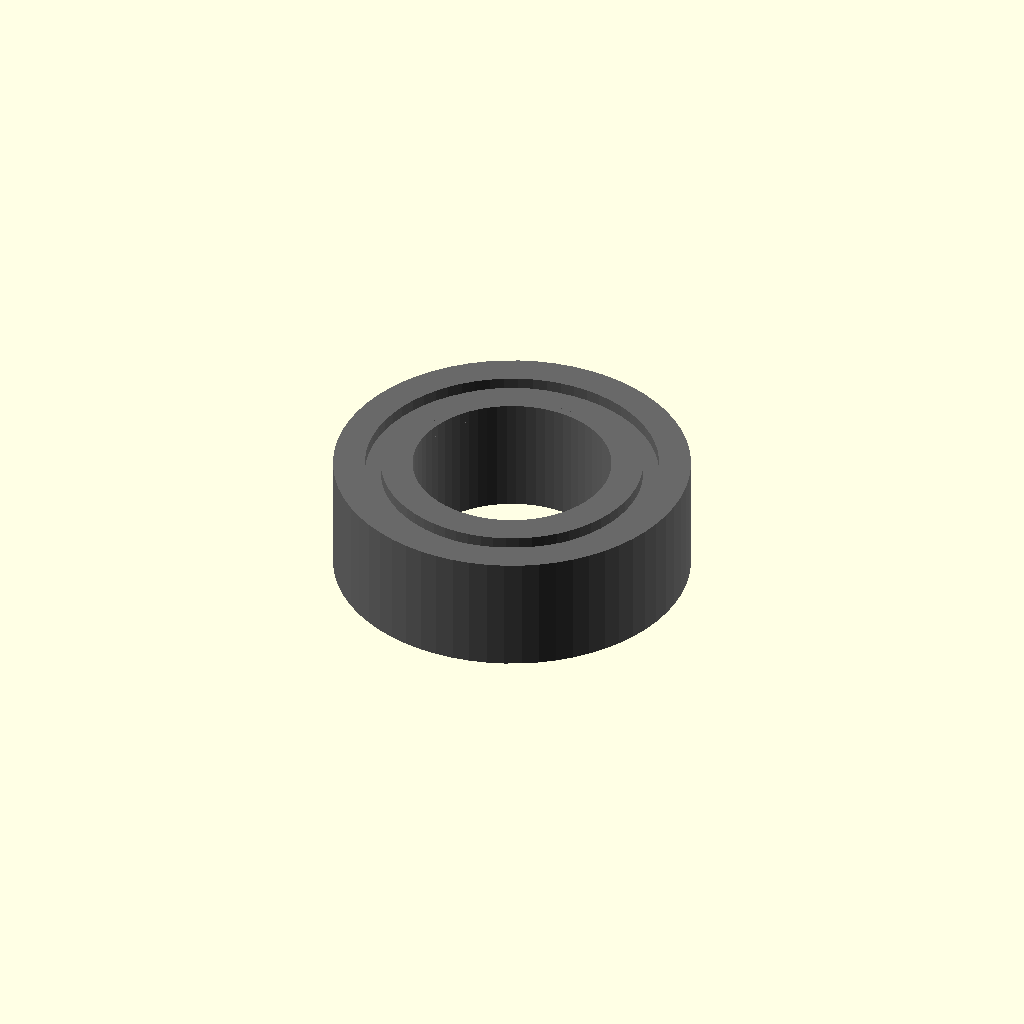
Cell 1 — every parameter at its default value.
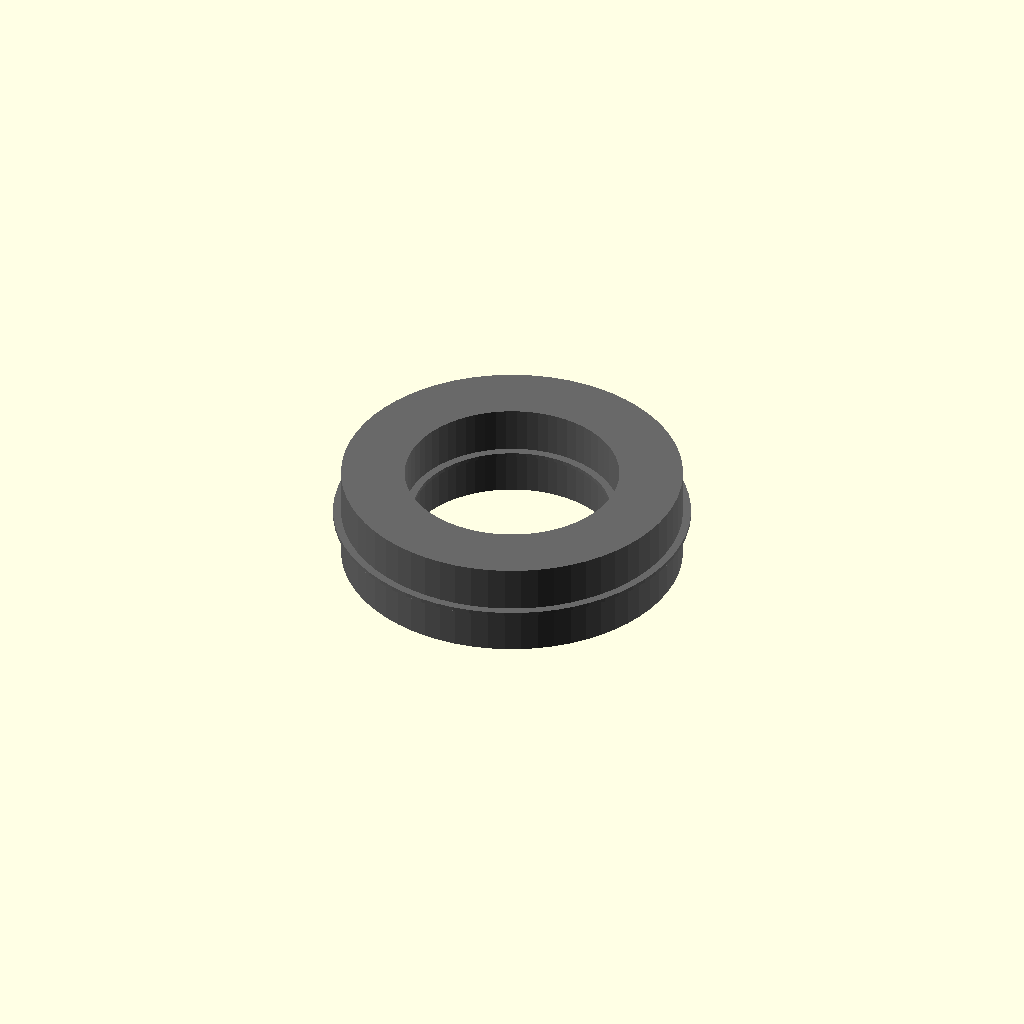
Cell 2: width_mm = 0.1 (everything else at default).
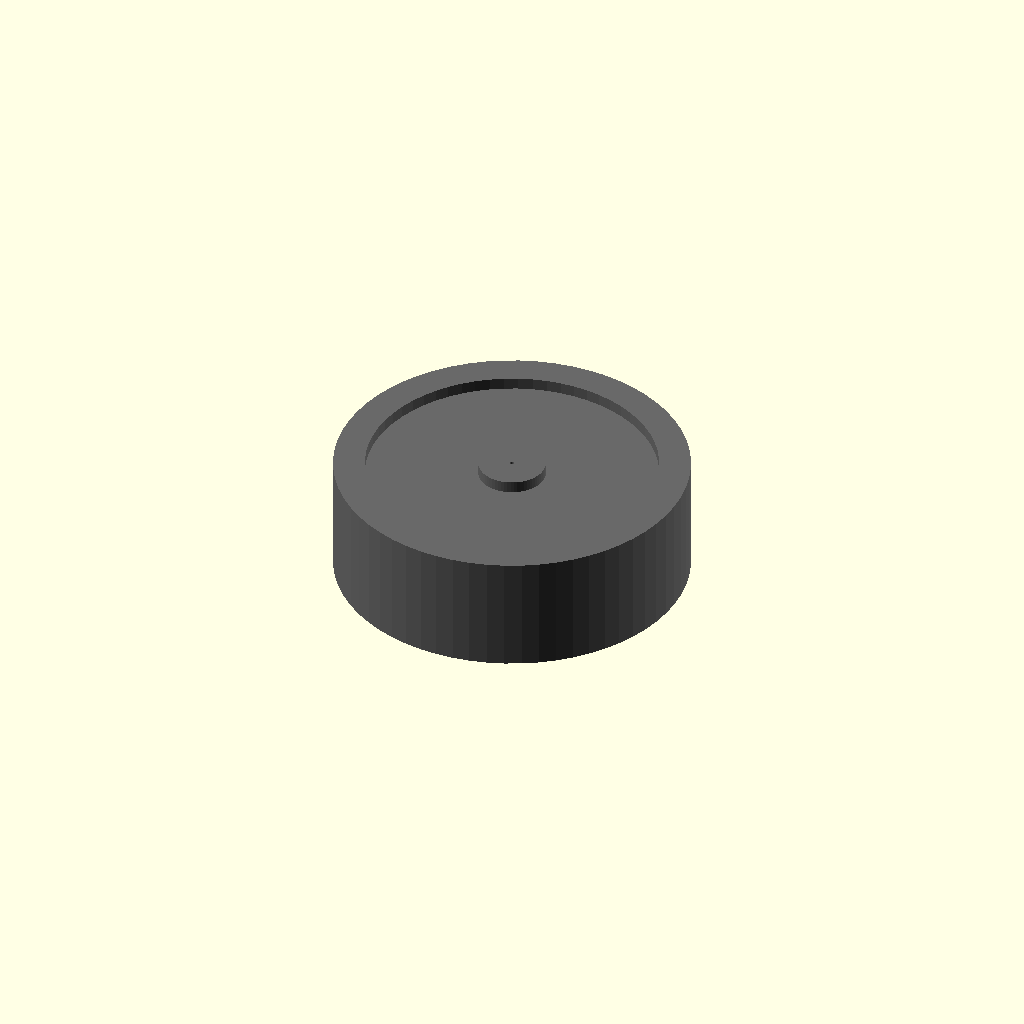
Cell 3: bore_radius_mm = 0.05 (everything else at default).
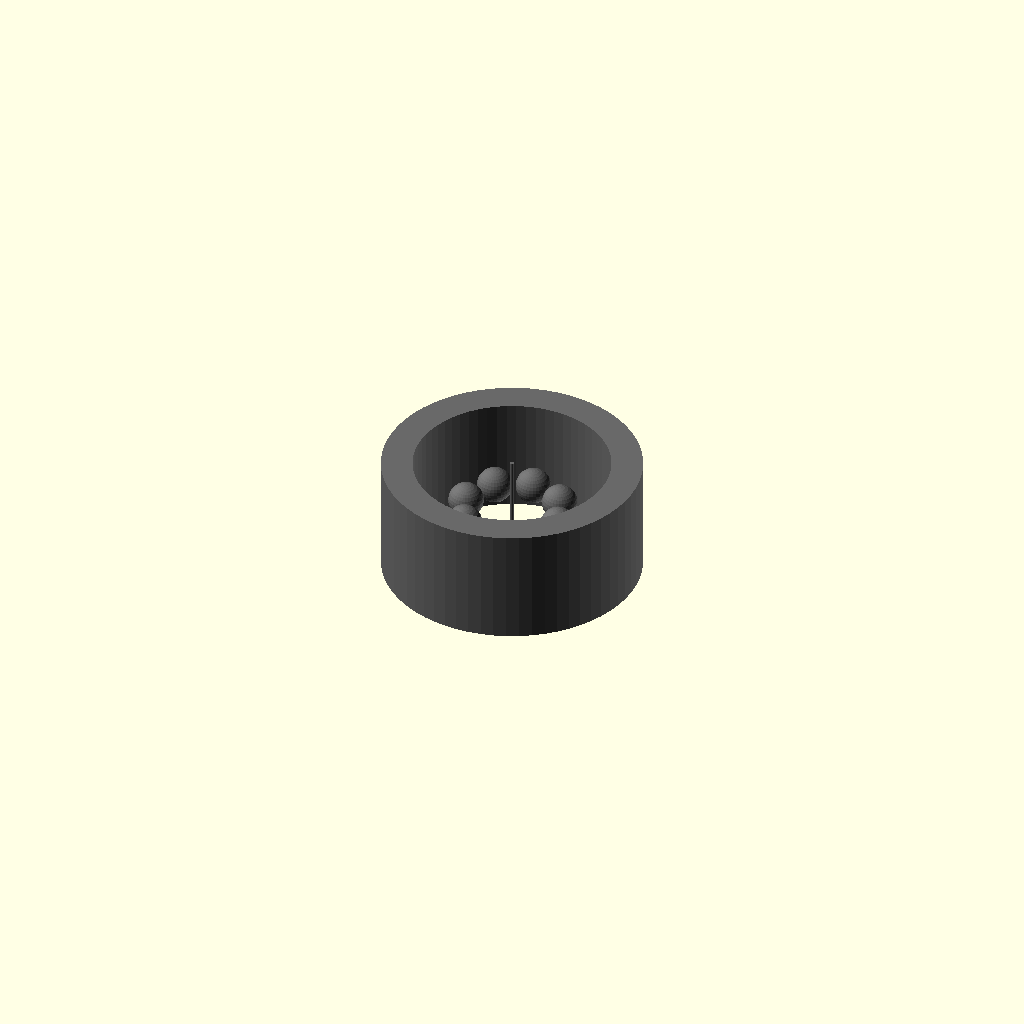
Cell 4: outer_radius_mm = 0.05 (everything else at default).
All cells are drawn from one camera (rotation 55°, 0°, 25°, orthographic, colour scheme Cornfield), so only the parameter changes between them.
Source of the model, results/nopscadlib/craft/scad/ball_bearing__BBMR95.scad:
// Parameters
bore_diameter_mm = 5.0; //[2.5:10.0:0.1]
outer_diameter_mm = 9.0; //[4.5:18.0:0.1]
width_mm = 3.0; //[1.5:6.0:0.1]
bore_radius_mm = 2.5; //[1.25:5.0:0.05]
outer_radius_mm = 4.5; //[2.25:9.0:0.05]
race_radial_thickness_mm = 0.8; //[0.4:1.6:0.05]
shield_thickness_mm = 0.4; //[0.2:0.8:0.05]
shield_width_mm = 2.4; //[1.2:3.0:0.05]
ball_diameter_mm = 0.9; //[0.5:1.6:0.05]
ball_count = 8; //[6:12:1]
overlap_mm = 0.6; //[0.2:1.2:0.05]

// Bearing Ball - complete geometry
module bearing_ball() {
  color("Silver") {
    sphere(r=ball_diameter_mm/2, $fn=32);
  }
}

// Ball Bearing - complete geometry
module ball_bearing() {
  color("DimGray") {
    // Outer Race
    difference() {
      cylinder(r=outer_radius_mm, h=width_mm, center=true, $fn=64);
      cylinder(r=outer_radius_mm - race_radial_thickness_mm, h=width_mm + 2*overlap_mm, center=true, $fn=64);
    }
    // Inner Race
    difference() {
      cylinder(r=bore_radius_mm + race_radial_thickness_mm, h=width_mm, center=true, $fn=64);
      cylinder(r=bore_radius_mm, h=width_mm + 2*overlap_mm, center=true, $fn=64);
    }
    // Shield Seal Annulus
    difference() {
      cylinder(r=outer_radius_mm - race_radial_thickness_mm + overlap_mm, h=shield_width_mm, center=true, $fn=64);
      cylinder(r=bore_radius_mm + race_radial_thickness_mm - overlap_mm, h=shield_width_mm + 2*overlap_mm, center=true, $fn=64);
    }
    // Bearing Balls
    for (i = [0:ball_count-1]) {
      rotate([0, 0, i*360/ball_count]) 
        translate([((bore_radius_mm + race_radial_thickness_mm) + (outer_radius_mm - race_radial_thickness_mm))/2, 0, 0])
        bearing_ball();
    }
  }
}

// Assembly
module assembly() {
  ball_bearing();
}

assembly();
Parameter table extracted from the source (name, type, default, range or options):
bore_diameter_mm: number, default 5, range 0.1 to 2.5, step 10
outer_diameter_mm: number, default 9, range 0.1 to 4.5, step 18
width_mm: number, default 3, range 0.1 to 1.5, step 6
bore_radius_mm: number, default 2.5, range 0.05 to 1.25, step 5
outer_radius_mm: number, default 4.5, range 0.05 to 2.25, step 9
race_radial_thickness_mm: number, default 0.8, range 0.05 to 0.4, step 1.6
shield_thickness_mm: number, default 0.4, range 0.05 to 0.2, step 0.8
shield_width_mm: number, default 2.4, range 0.05 to 1.2, step 3
ball_diameter_mm: number, default 0.9, range 0.05 to 0.5, step 1.6
ball_count: number, default 8, range 1 to 6, step 12
overlap_mm: number, default 0.6, range 0.05 to 0.2, step 1.2
